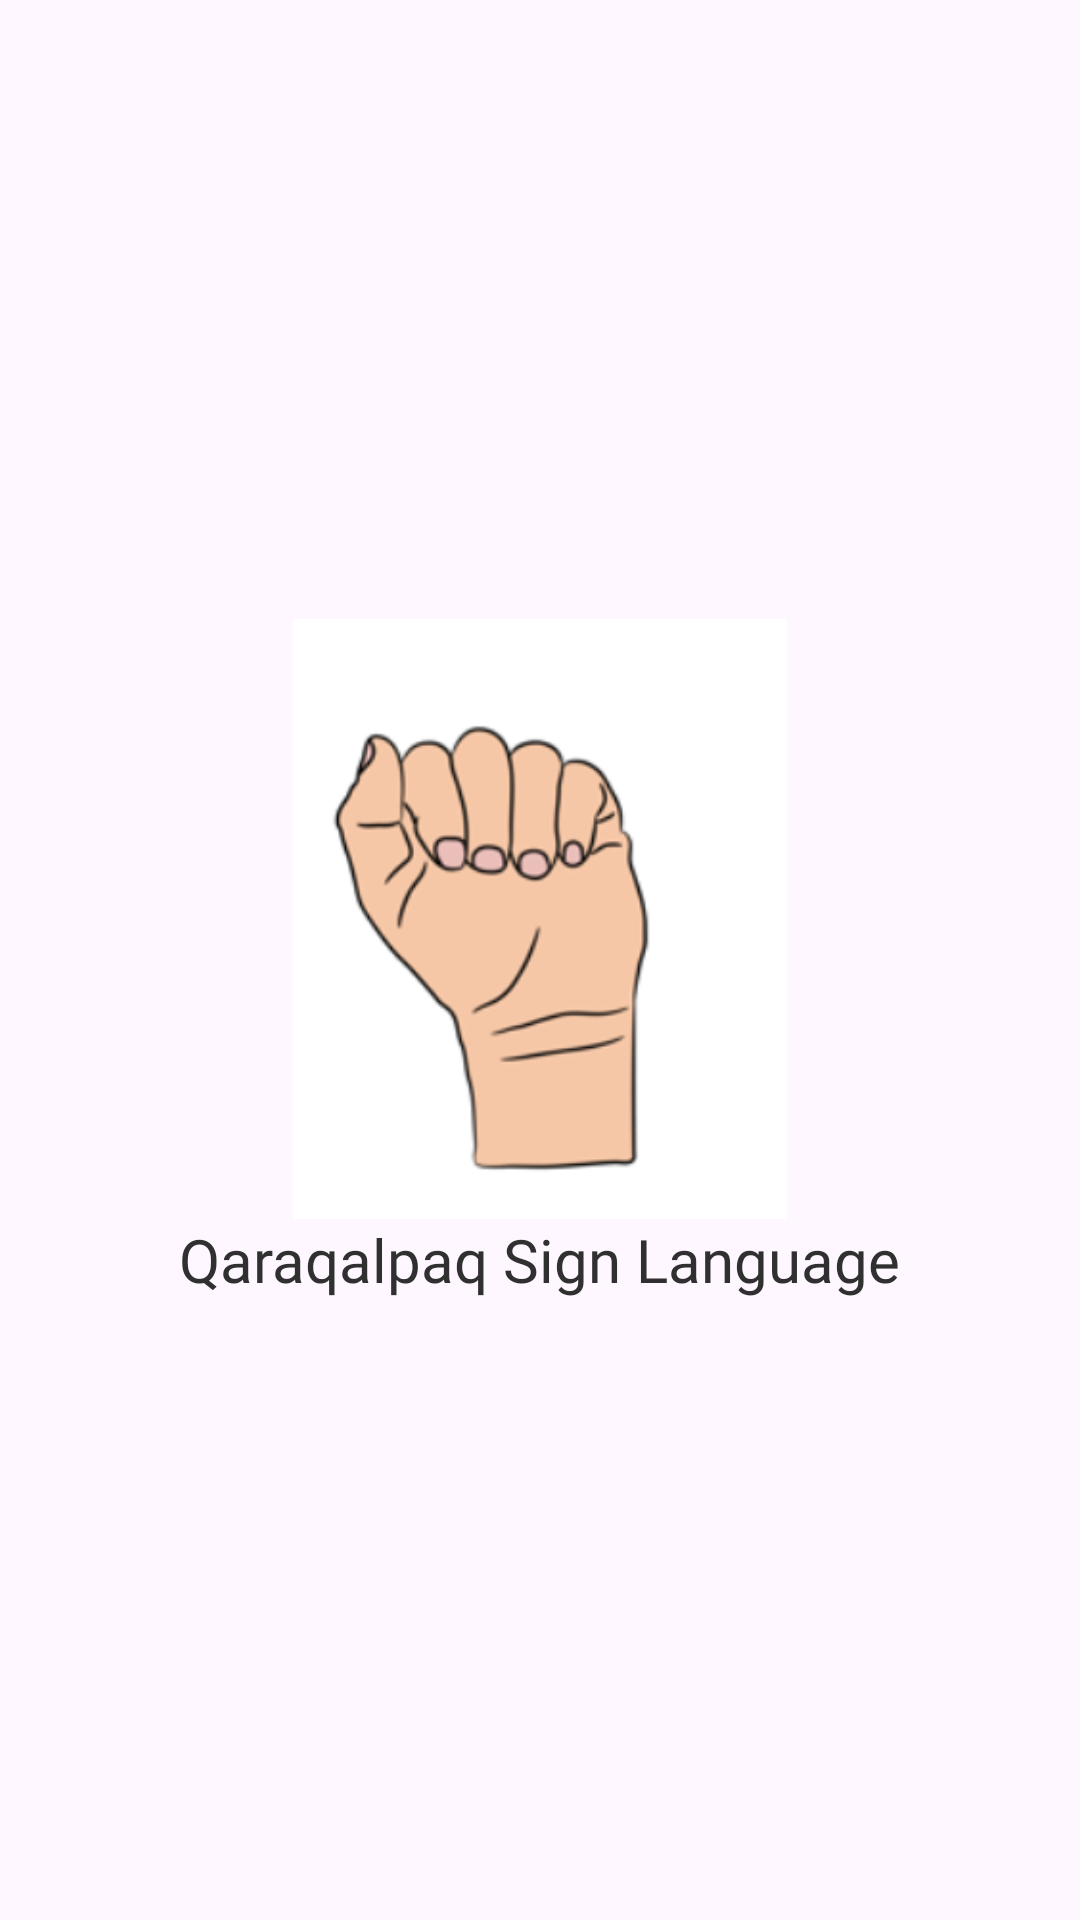

Here is an Android app screen rendered from its layout file. Give the layout XML and the strings, colors and styles it references.
<!-- AndroidManifest.xml: application theme Theme.SignLanguage -->
<!-- res/layout/fragment_splash.xml -->
<?xml version="1.0" encoding="utf-8"?>
<LinearLayout xmlns:android="http://schemas.android.com/apk/res/android"
    xmlns:tools="http://schemas.android.com/tools"
    android:layout_width="match_parent"
    android:layout_height="match_parent"
    android:gravity="center"
    android:orientation="vertical"
    tools:context=".ui.SplashFragment">

    <ImageView
        android:layout_width="200dp"
        android:layout_height="200dp"
        android:layout_gravity="center"
        android:src="@drawable/logo" />

    <TextView
        android:layout_width="wrap_content"
        android:layout_height="wrap_content"
        android:fontFamily="@font/font_mont_semi_bold"
        android:text="@string/app_name"
        android:textColor="@color/typography_primary"
        android:textSize="@dimen/normal_text_125" />

</LinearLayout>
<!-- resources referenced by this layout -->
<resources>
  <color name="typography_primary">#303030</color>
  <dimen name="normal_text_125">20sp</dimen>
  <!-- drawable logo: png bitmap (drawable, 27102 bytes) -->
  <string name="app_name">Qaraqalpaq Sign Language</string>
  <style name="Theme.SignLanguage" parent="Base.Theme.SignLanguage" />
  <style name="Base.Theme.SignLanguage" parent="Theme.Material3.DayNight.NoActionBar">
          
          
          <item name="android:forceDarkAllowed" tools:targetApi="q">false</item>
      </style>
</resources>
